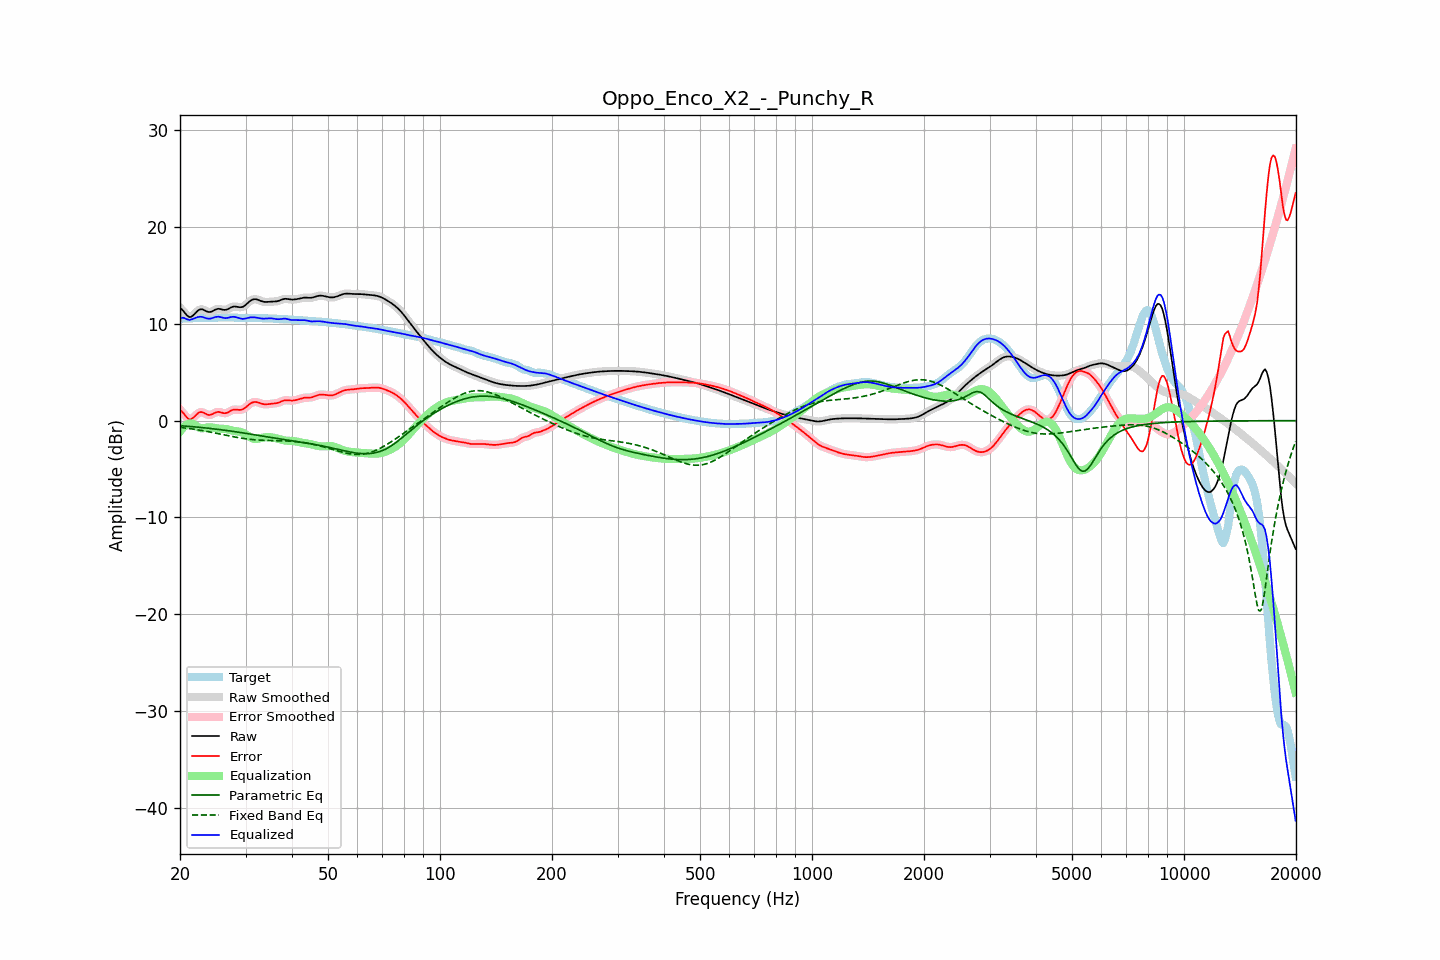

Data behind this chart, as committed beside it:
frequency, raw, error, smoothed, error_smoothed, equalization, parametric_eq, fixed_band_eq, equalized_raw, equalized_smoothed, target
20.00, 11.65, 1.12, 11.68, 1.15, -1.12, -0.52, -0.69, 10.53, 10.56, 10.53
20.20, 11.51, 0.98, 11.49, 0.95, -0.90, -0.53, -0.71, 10.61, 10.59, 10.53
20.40, 11.34, 0.80, 11.30, 0.77, -0.71, -0.55, -0.73, 10.63, 10.59, 10.54
20.61, 11.13, 0.59, 11.13, 0.59, -0.56, -0.56, -0.76, 10.57, 10.57, 10.54
20.81, 10.93, 0.38, 10.93, 0.38, -0.44, -0.57, -0.78, 10.49, 10.50, 10.55
21.02, 10.78, 0.23, 10.78, 0.22, -0.35, -0.59, -0.80, 10.43, 10.43, 10.56
21.23, 10.69, 0.13, 10.71, 0.15, -0.30, -0.60, -0.82, 10.39, 10.41, 10.56
21.44, 10.72, 0.15, 10.73, 0.17, -0.28, -0.61, -0.85, 10.44, 10.45, 10.57
21.66, 10.85, 0.27, 10.84, 0.26, -0.34, -0.63, -0.87, 10.51, 10.50, 10.58
21.87, 11.00, 0.42, 11.00, 0.42, -0.43, -0.64, -0.90, 10.57, 10.57, 10.58
22.09, 11.18, 0.59, 11.18, 0.59, -0.54, -0.66, -0.92, 10.64, 10.64, 10.59
22.31, 11.34, 0.74, 11.34, 0.73, -0.65, -0.67, -0.95, 10.70, 10.69, 10.60
22.54, 11.46, 0.85, 11.45, 0.84, -0.73, -0.69, -0.98, 10.73, 10.72, 10.61
22.76, 11.51, 0.89, 11.50, 0.88, -0.78, -0.71, -1.00, 10.73, 10.72, 10.62
22.99, 11.49, 0.87, 11.48, 0.86, -0.79, -0.72, -1.03, 10.71, 10.70, 10.63
23.22, 11.42, 0.79, 11.42, 0.79, -0.77, -0.74, -1.06, 10.65, 10.65, 10.63
23.45, 11.33, 0.70, 11.34, 0.70, -0.74, -0.76, -1.09, 10.59, 10.60, 10.63
23.69, 11.26, 0.63, 11.26, 0.63, -0.71, -0.77, -1.12, 10.55, 10.55, 10.63
23.92, 11.22, 0.59, 11.22, 0.59, -0.69, -0.79, -1.15, 10.53, 10.54, 10.63
24.16, 11.23, 0.60, 11.24, 0.61, -0.69, -0.81, -1.18, 10.54, 10.55, 10.63
24.40, 11.29, 0.66, 11.30, 0.67, -0.71, -0.83, -1.22, 10.58, 10.59, 10.63
24.65, 11.38, 0.75, 11.38, 0.75, -0.74, -0.85, -1.25, 10.65, 10.64, 10.63
24.89, 11.47, 0.83, 11.46, 0.83, -0.77, -0.87, -1.28, 10.70, 10.69, 10.63
25.14, 11.52, 0.88, 11.52, 0.88, -0.80, -0.89, -1.32, 10.72, 10.72, 10.64
25.39, 11.56, 0.91, 11.54, 0.90, -0.82, -0.91, -1.35, 10.74, 10.72, 10.65
25.65, 11.53, 0.87, 11.53, 0.87, -0.83, -0.93, -1.38, 10.70, 10.70, 10.66
25.91, 11.49, 0.83, 11.49, 0.83, -0.83, -0.95, -1.42, 10.66, 10.65, 10.66
26.16, 11.44, 0.78, 11.45, 0.78, -0.84, -0.97, -1.45, 10.61, 10.61, 10.67
26.43, 11.43, 0.76, 11.44, 0.77, -0.85, -0.99, -1.49, 10.58, 10.59, 10.67
26.69, 11.47, 0.80, 11.47, 0.80, -0.87, -1.02, -1.52, 10.60, 10.60, 10.67
26.96, 11.53, 0.87, 11.54, 0.87, -0.91, -1.04, -1.56, 10.62, 10.63, 10.67
27.23, 11.63, 0.96, 11.63, 0.96, -0.95, -1.06, -1.59, 10.67, 10.67, 10.66
27.50, 11.71, 1.05, 11.71, 1.05, -1.00, -1.09, -1.62, 10.71, 10.71, 10.66
27.77, 11.77, 1.12, 11.77, 1.11, -1.04, -1.11, -1.65, 10.73, 10.72, 10.65
28.05, 11.80, 1.15, 11.79, 1.14, -1.08, -1.13, -1.69, 10.72, 10.71, 10.64
28.33, 11.77, 1.14, 11.77, 1.14, -1.10, -1.16, -1.72, 10.67, 10.67, 10.63
28.62, 11.75, 1.12, 11.75, 1.12, -1.12, -1.18, -1.75, 10.62, 10.62, 10.62
28.90, 11.71, 1.11, 11.72, 1.11, -1.15, -1.21, -1.78, 10.57, 10.57, 10.61
29.19, 11.72, 1.12, 11.72, 1.12, -1.18, -1.24, -1.80, 10.54, 10.54, 10.60
29.48, 11.75, 1.16, 11.76, 1.17, -1.24, -1.26, -1.83, 10.51, 10.52, 10.59
29.78, 11.85, 1.26, 11.85, 1.26, -1.32, -1.29, -1.86, 10.53, 10.53, 10.59
30.08, 11.97, 1.38, 11.98, 1.39, -1.42, -1.31, -1.88, 10.56, 10.56, 10.59
30.38, 12.13, 1.53, 12.13, 1.53, -1.53, -1.34, -1.90, 10.60, 10.60, 10.60
30.68, 12.28, 1.67, 12.28, 1.67, -1.64, -1.37, -1.92, 10.64, 10.64, 10.61
30.99, 12.41, 1.79, 12.41, 1.79, -1.74, -1.39, -1.94, 10.67, 10.66, 10.62
31.30, 12.50, 1.87, 12.50, 1.87, -1.82, -1.42, -1.96, 10.68, 10.68, 10.62
31.61, 12.54, 1.92, 12.54, 1.92, -1.87, -1.45, -1.97, 10.67, 10.67, 10.62
31.93, 12.55, 1.93, 12.54, 1.93, -1.89, -1.48, -1.99, 10.66, 10.65, 10.62
32.24, 12.51, 1.90, 12.51, 1.90, -1.88, -1.50, -2.00, 10.63, 10.63, 10.61
32.57, 12.45, 1.86, 12.45, 1.85, -1.85, -1.53, -2.01, 10.60, 10.60, 10.59
32.89, 12.38, 1.80, 12.38, 1.80, -1.82, -1.56, -2.02, 10.56, 10.57, 10.58
33.22, 12.32, 1.74, 12.32, 1.74, -1.78, -1.59, -2.03, 10.54, 10.55, 10.58
33.55, 12.27, 1.70, 12.28, 1.71, -1.74, -1.61, -2.03, 10.53, 10.54, 10.57
33.89, 12.26, 1.69, 12.26, 1.69, -1.72, -1.64, -2.04, 10.54, 10.54, 10.57
34.23, 12.26, 1.69, 12.26, 1.69, -1.71, -1.67, -2.04, 10.55, 10.55, 10.57
34.57, 12.27, 1.71, 12.27, 1.71, -1.70, -1.70, -2.05, 10.57, 10.57, 10.56
34.92, 12.28, 1.73, 12.28, 1.73, -1.71, -1.72, -2.05, 10.57, 10.57, 10.55
35.27, 12.29, 1.75, 12.29, 1.75, -1.73, -1.75, -2.06, 10.57, 10.56, 10.54
35.62, 12.30, 1.77, 12.30, 1.76, -1.75, -1.78, -2.06, 10.55, 10.54, 10.53
35.97, 12.30, 1.78, 12.31, 1.78, -1.79, -1.80, -2.06, 10.51, 10.51, 10.52
... 635 more rows
